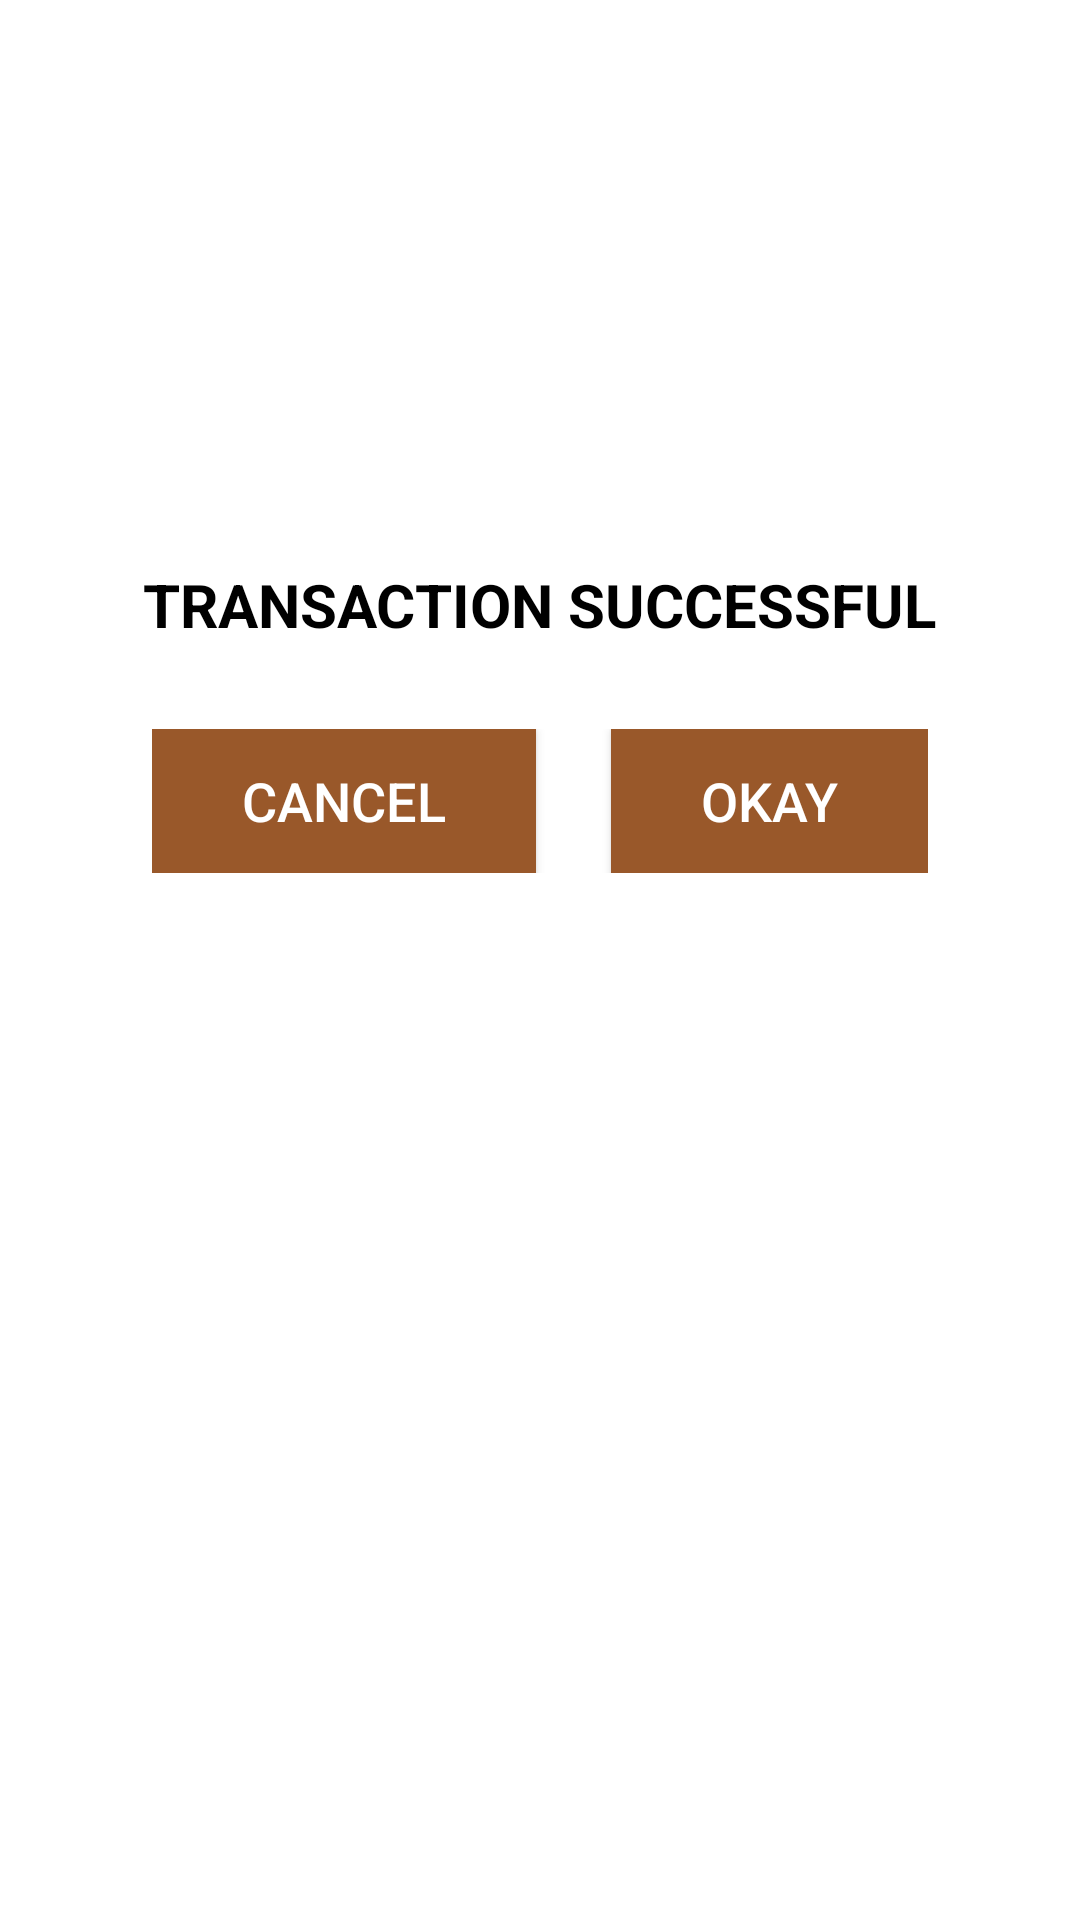

Layout XML and referenced resources for this Android screen:
<!-- AndroidManifest.xml: application theme Theme.PopUpApp -->
<!-- res/layout/pop_up_dialog.xml -->
<?xml version="1.0" encoding="utf-8"?>
<LinearLayout xmlns:android="http://schemas.android.com/apk/res/android"
    android:orientation="vertical"
    android:layout_width="350dp"
    android:background="@color/white"
    android:gravity="center_horizontal"
    android:layout_height="wrap_content">

    <ImageView
        android:layout_width="150dp"
        android:layout_height="150dp"
        android:src="@drawable/like"
        android:layout_margin="15dp"
        android:padding="15dp"
        android:contentDescription="TODO" />
    <TextView
        android:layout_width="wrap_content"
        android:layout_height="wrap_content"
        android:layout_margin="8dp"
        android:textColor="@color/black"
        android:textSize="20dp"
        android:textStyle="bold"
        android:text="TRANSACTION SUCCESSFUL"/>

    <LinearLayout
        android:layout_width="wrap_content"
        android:layout_height="wrap_content"
        android:layout_marginTop="20dp"
        android:layout_marginBottom="20dp"
        android:orientation="horizontal">

        <Button
            android:id="@+id/no_button"
            android:layout_width="wrap_content"
            android:layout_height="wrap_content"
            android:layout_marginRight="10dp"
            android:background="#99582A"
            android:paddingLeft="30dp"
            android:paddingRight="30dp"
            android:text="Cancel"
            android:textColor="@color/white"
            android:textSize="18sp" />

        <Button
            android:id="@+id/okay_button"
            android:layout_width="wrap_content"
            android:layout_height="wrap_content"
            android:layout_marginLeft="15dp"
            android:background="#99582A"
            android:paddingLeft="30sp"
            android:paddingRight="30sp"
            android:text="Okay"
            android:textColor="@color/white"
            android:textSize="18sp" />
    </LinearLayout>
</LinearLayout>
<!-- resources referenced by this layout -->
<resources>
  <style name="Theme.PopUpApp" parent="Theme.Design.Light.NoActionBar">
          
          <item name="colorPrimary">@color/purple_500</item>
          <item name="colorPrimaryVariant">@color/purple_700</item>
          <item name="colorOnPrimary">@color/white</item>
          
          <item name="colorSecondary">@color/teal_200</item>
          <item name="colorSecondaryVariant">@color/teal_700</item>
          <item name="colorOnSecondary">@color/black</item>
          
          <item name="android:statusBarColor" tools:targetApi="l">?attr/colorPrimaryVariant</item>
          
      </style>
  <!-- not gathered from this repository: default colours our renderer supplied (Android Studio template values) -->
  <color name="purple_500">#FF6200EE</color>
  <color name="purple_700">#FF3700B3</color>
  <color name="teal_200">#FF03DAC5</color>
  <color name="teal_700">#FF018786</color>
  <color name="black">#FF000000</color>
  <color name="white">#FFFFFFFF</color>
</resources>
